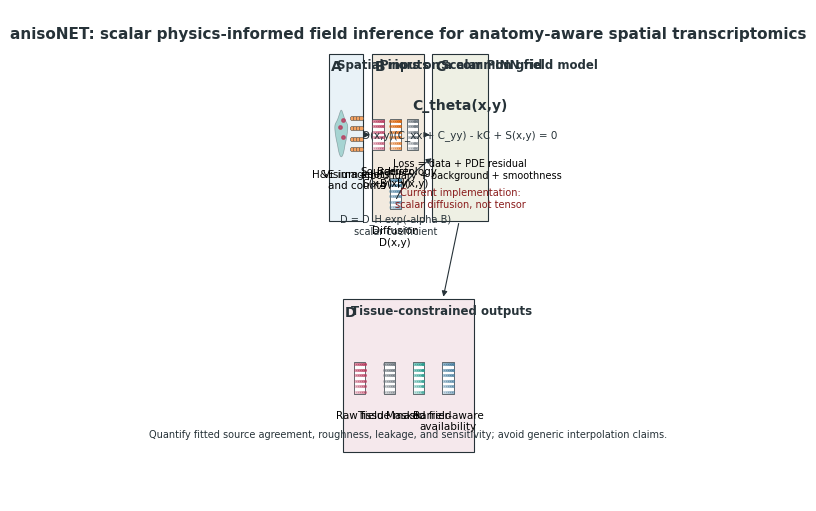

Here is the Python script that generated this plot:
"""Draw a controlled vector-style Figure 1 method overview draft."""

from __future__ import annotations

from pathlib import Path


PROJECT_ROOT = Path(r"K:\YC\experiment\STagent")
OUTPUT_DIR = PROJECT_ROOT / "codexAnalysis" / "manuscript_figures" / "drafts"


def main() -> None:
    import matplotlib as mpl
    import matplotlib.pyplot as plt
    from matplotlib.patches import FancyArrowPatch, Rectangle

    mpl.rcParams.update(
        {
            "font.family": "Arial",
            "font.size": 7.5,
            "axes.linewidth": 0.4,
            "pdf.fonttype": 42,
            "ps.fonttype": 42,
        }
    )
    OUTPUT_DIR.mkdir(parents=True, exist_ok=True)

    fig, ax = plt.subplots(figsize=(7.4, 5.0), constrained_layout=True)
    ax.set_xlim(0, 1)
    ax.set_ylim(0, 1)
    ax.axis("off")

    colors = {
        "input": "#e9f2f7",
        "prior": "#f2eadf",
        "model": "#eef0e4",
        "output": "#f5e8ec",
        "stroke": "#263238",
        "accent": "#2a9d8f",
    }

    # Panel bands
    panel_specs = [
        ("A", "Spatial inputs", 0.04, 0.57, 0.20, 0.34, colors["input"]),
        ("B", "Priors on a common grid", 0.29, 0.57, 0.30, 0.34, colors["prior"]),
        ("C", "Scalar PINN field model", 0.64, 0.57, 0.32, 0.34, colors["model"]),
        ("D", "Tissue-constrained outputs", 0.12, 0.10, 0.76, 0.31, colors["output"]),
    ]
    for label, title, x, y, w, h, color in panel_specs:
        draw_box(ax, x, y, w, h, color=color, edge=colors["stroke"], linewidth=0.8)
        ax.text(x + 0.014, y + h - 0.035, label, weight="bold", fontsize=10, color=colors["stroke"])
        ax.text(x + 0.048, y + h - 0.031, title, weight="bold", fontsize=8.5, color=colors["stroke"])

    # A: inputs
    draw_mini_tissue(ax, 0.075, 0.70, 0.075, 0.095, colors["accent"])
    ax.text(0.113, 0.675, "H&E image", ha="center", va="top")
    draw_spot_grid(ax, 0.165, 0.70, 0.075, 0.095)
    ax.text(0.202, 0.675, "Visium spots\nand counts", ha="center", va="top")

    # B: priors
    prior_items = [
        ("Source\nS(x,y)", 0.325, 0.745, "#b83b5e"),
        ("Barrier\nB(x,y)", 0.425, 0.745, "#d95f02"),
        ("Histology\nH(x,y)", 0.525, 0.745, "#6c757d"),
        ("Diffusion\nD(x,y)", 0.425, 0.625, "#457b9d"),
    ]
    for text, cx, cy, color in prior_items:
        draw_grid_icon(ax, cx, cy, color)
        ax.text(cx, cy - 0.065, text, ha="center", va="top")
    ax.text(
        0.425,
        0.585,
        "D = D_H exp(-alpha B)\nscalar coefficient",
        ha="center",
        va="top",
        fontsize=7,
        color=colors["stroke"],
    )

    # C: model
    ax.text(
        0.80,
        0.805,
        "C_theta(x,y)",
        ha="center",
        va="center",
        fontsize=10,
        weight="bold",
        color=colors["stroke"],
    )
    ax.text(
        0.80,
        0.745,
        "D(x,y)(C_xx + C_yy) - kC + S(x,y) = 0",
        ha="center",
        va="center",
        fontsize=7.5,
        color=colors["stroke"],
    )
    loss_text = (
        "Loss = data + PDE residual\n"
        "+ boundary + background + smoothness"
    )
    ax.text(0.80, 0.675, loss_text, ha="center", va="center", fontsize=7)
    ax.text(
        0.80,
        0.615,
        "Current implementation:\nscalar diffusion, not tensor",
        ha="center",
        va="center",
        fontsize=7,
        color="#8a1c1c",
    )

    # D: outputs
    output_items = [
        ("Raw field", 0.22, 0.25, "#b83b5e"),
        ("Tissue mask", 0.39, 0.25, "#6c757d"),
        ("Masked field", 0.56, 0.25, "#2a9d8f"),
        ("Barrier-aware\navailability", 0.73, 0.25, "#457b9d"),
    ]
    for text, cx, cy, color in output_items:
        draw_grid_icon(ax, cx, cy, color)
        ax.text(cx, cy - 0.065, text, ha="center", va="top")
    ax.text(
        0.50,
        0.135,
        "Quantify fitted source agreement, roughness, leakage, and sensitivity; avoid generic interpolation claims.",
        ha="center",
        va="center",
        fontsize=7,
        color=colors["stroke"],
    )

    # Arrows
    arrow(ax, (0.245, 0.745), (0.295, 0.745), colors["stroke"])
    arrow(ax, (0.590, 0.745), (0.640, 0.745), colors["stroke"])
    arrow(ax, (0.795, 0.570), (0.700, 0.410), colors["stroke"])
    arrow(ax, (0.425, 0.610), (0.650, 0.700), colors["stroke"], connectionstyle="arc3,rad=-0.15")

    ax.text(
        0.50,
        0.965,
        "anisoNET: scalar physics-informed field inference for anatomy-aware spatial transcriptomics",
        ha="center",
        va="top",
        fontsize=11,
        weight="bold",
        color=colors["stroke"],
    )

    fig.savefig(OUTPUT_DIR / "Figure1_method_overview_draft.pdf", bbox_inches="tight")
    fig.savefig(OUTPUT_DIR / "Figure1_method_overview_draft.png", dpi=600, bbox_inches="tight")
    plt.close(fig)


def draw_box(ax, x, y, w, h, *, color, edge, linewidth=0.6):
    from matplotlib.patches import Rectangle

    ax.add_patch(Rectangle((x, y), w, h, facecolor=color, edgecolor=edge, linewidth=linewidth))


def arrow(ax, start, end, color, *, connectionstyle="arc3,rad=0"):
    from matplotlib.patches import FancyArrowPatch

    ax.add_patch(
        FancyArrowPatch(
            start,
            end,
            arrowstyle="-|>",
            mutation_scale=8,
            linewidth=0.8,
            color=color,
            connectionstyle=connectionstyle,
        )
    )


def draw_grid_icon(ax, cx, cy, color):
    import numpy as np
    from matplotlib.patches import Rectangle

    size = 0.064
    ax.add_patch(Rectangle((cx - size / 2, cy - size / 2), size, size, facecolor="white", edgecolor="#263238", linewidth=0.5))
    xs = np.linspace(cx - size / 2 + 0.004, cx + size / 2 - 0.004, 6)
    ys = np.linspace(cy - size / 2 + 0.004, cy + size / 2 - 0.004, 6)
    for i, x in enumerate(xs):
        for j, y in enumerate(ys):
            alpha = 0.25 + 0.65 * ((i + j) / 10)
            ax.scatter(x, y, s=5, color=color, alpha=alpha, linewidths=0)


def draw_mini_tissue(ax, x, y, w, h, color):
    import numpy as np

    t = np.linspace(0, 2 * np.pi, 80)
    rx = w * (0.46 + 0.08 * np.sin(3 * t))
    ry = h * (0.43 + 0.07 * np.cos(4 * t))
    ax.fill(x + w / 2 + rx * np.cos(t), y + h / 2 + ry * np.sin(t), color=color, alpha=0.35, edgecolor="#263238", linewidth=0.5)
    ax.scatter([x + 0.03, x + 0.05, x + 0.045], [y + 0.06, y + 0.04, y + 0.075], s=6, color="#b83b5e", alpha=0.8)


def draw_spot_grid(ax, x, y, w, h):
    import numpy as np

    xs = np.linspace(x + 0.012, x + w - 0.012, 4)
    ys = np.linspace(y + 0.016, y + h - 0.016, 4)
    for xx in xs:
        for yy in ys:
            ax.scatter(xx, yy, s=10, facecolor="#f4a261", edgecolor="#263238", linewidth=0.3)


if __name__ == "__main__":
    main()
